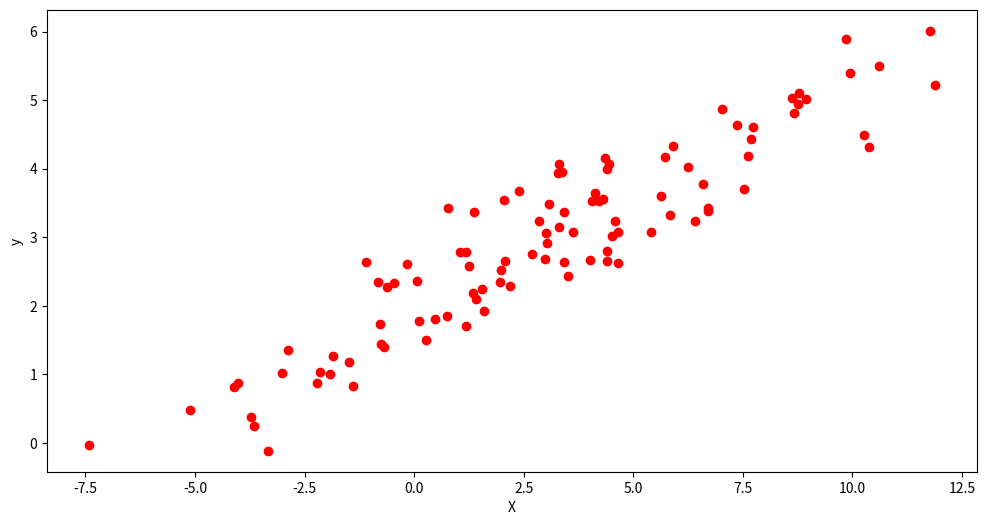

Reproduce this figure in Python.
import pandas as pd
import numpy as np
from matplotlib import pyplot as plt

np.random.seed(0)
X = 4 * np.random.randn(100) + 2.8
res = 0.5 * np.random.randn(100)       
y = 2 + 0.3 * X + res                  

df = pd.DataFrame(
    {'X': X,
     'y': y}
)

plt.figure(figsize=(12, 6))
plt.plot(X, y, 'ro')
plt.xlabel('X')
plt.ylabel('y')

plt.show()